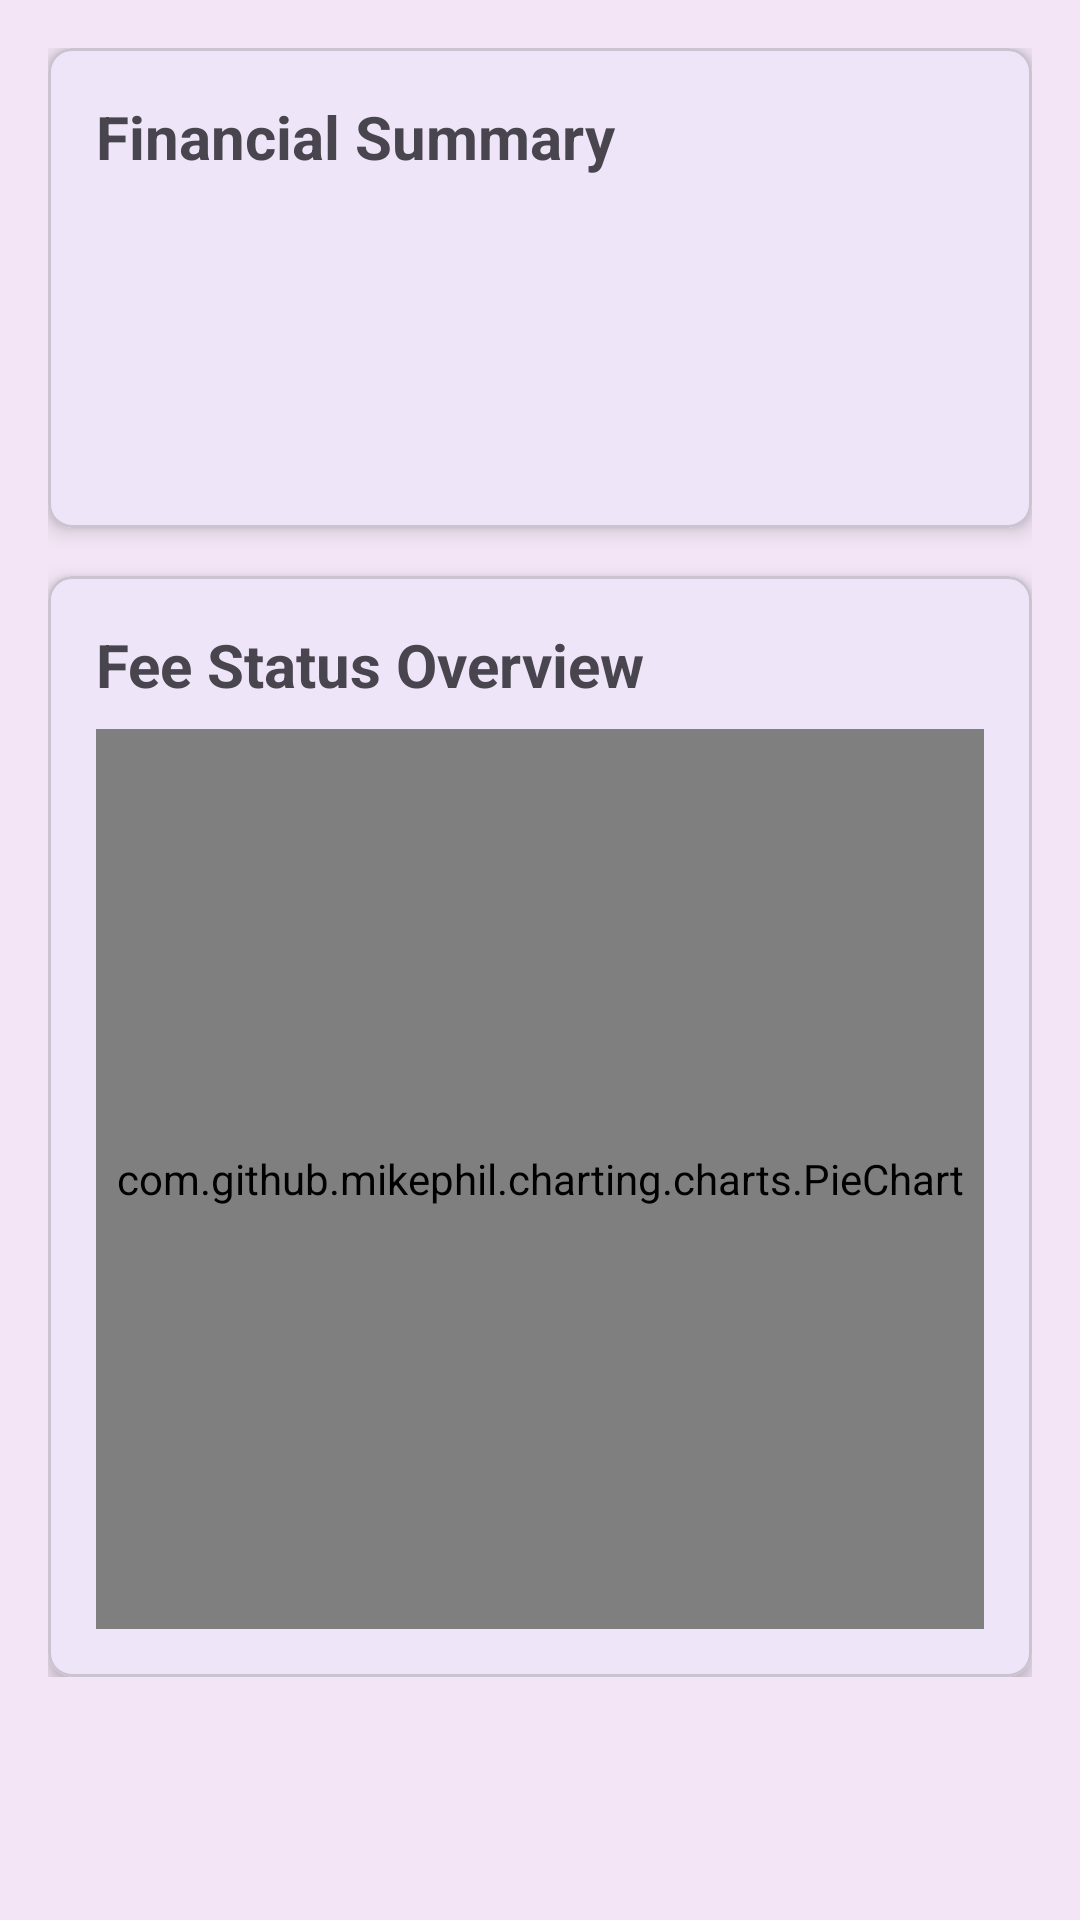

The Android layout XML behind this screen, and the referenced resources:
<!-- AndroidManifest.xml: application theme Theme.FeeTracker -->
<!-- res/layout/fragment_dashboard.xml -->
<?xml version="1.0" encoding="utf-8"?>
<ScrollView
    xmlns:android="http://schemas.android.com/apk/res/android"
    xmlns:app="http://schemas.android.com/apk/res-auto"
    xmlns:tools="http://schemas.android.com/tools"
    android:layout_width="match_parent"
    android:layout_height="match_parent"
    android:background="@color/background_light"
    tools:context=".DashboardFragment">

    <LinearLayout
        android:layout_width="match_parent"
        android:layout_height="wrap_content"
        android:orientation="vertical"
        android:padding="16dp">

        <com.google.android.material.card.MaterialCardView
            android:layout_width="match_parent"
            android:layout_height="wrap_content"
            app:cardElevation="4dp"
            app:cardCornerRadius="8dp">

            <LinearLayout
                android:layout_width="match_parent"
                android:layout_height="wrap_content"
                android:orientation="vertical"
                android:padding="16dp">

                <TextView
                    android:id="@+id/summary_title_textview"
                    android:layout_width="wrap_content"
                    android:layout_height="wrap_content"
                    android:text="Financial Summary"
                    android:textSize="20sp"
                    android:textStyle="bold"/>

                <TextView
                    android:id="@+id/total_collected_textview"
                    android:layout_width="wrap_content"
                    android:layout_height="wrap_content"
                    android:layout_marginTop="12dp"
                    android:textSize="18sp"
                    tools:text="Fees Collected: ₹5,000.00"/>

                <TextView
                    android:id="@+id/total_pending_textview"
                    android:layout_width="wrap_content"
                    android:layout_height="wrap_content"
                    android:layout_marginTop="8dp"
                    android:textSize="18sp"
                    tools:text="Fees Pending: ₹1,200.00"/>

                <TextView
                    android:id="@+id/total_expenses_textview"
                    android:layout_width="wrap_content"
                    android:layout_height="wrap_content"
                    android:layout_marginTop="8dp"
                    android:textSize="18sp"
                    tools:text="Total Expenses: ₹800.00"/>

            </LinearLayout>
        </com.google.android.material.card.MaterialCardView>

        <com.google.android.material.card.MaterialCardView
            android:layout_width="match_parent"
            android:layout_height="wrap_content"
            android:layout_marginTop="16dp"
            app:cardElevation="4dp"
            app:cardCornerRadius="8dp">

            <LinearLayout
                android:layout_width="match_parent"
                android:layout_height="wrap_content"
                android:orientation="vertical"
                android:padding="16dp">

                <TextView
                    android:layout_width="wrap_content"
                    android:layout_height="wrap_content"
                    android:text="Fee Status Overview"
                    android:textSize="20sp"
                    android:textStyle="bold"/>

                <com.github.mikephil.charting.charts.PieChart
                    android:id="@+id/pie_chart"
                    android:layout_width="match_parent"
                    android:layout_height="300dp"
                    android:layout_marginTop="8dp"/>

            </LinearLayout>
        </com.google.android.material.card.MaterialCardView>

    </LinearLayout>
</ScrollView>
<!-- resources referenced by this layout -->
<resources>
  <color name="background_light">#F3E5F5</color>
  <style name="Theme.FeeTracker" parent="Base.Theme.FeeTracker" />
  <style name="Base.Theme.FeeTracker" parent="Theme.Material3.DayNight">
          <item name="windowActionBar">false</item>
          <item name="windowNoTitle">true</item>
  
          <item name="colorPrimary">@color/violet_primary</item>
          <item name="colorPrimaryVariant">@color/violet_dark</item>
          <item name="colorOnPrimary">@color/white</item>
          <item name="colorSecondary">@color/yellow_accent</item>
          <item name="colorSecondaryVariant">@color/yellow_accent</item>
          <item name="colorOnSecondary">@color/black</item>
          <item name="android:statusBarColor">?attr/colorPrimaryVariant</item>
          <item name="android:windowBackground">@color/background_light</item>
      </style>
  <color name="violet_primary">#673AB7</color>
  <color name="violet_dark">#512DA8</color>
  <color name="white">#FFFFFFFF</color>
  <color name="yellow_accent">#FFC107</color>
  <color name="black">#FF000000</color>
</resources>
